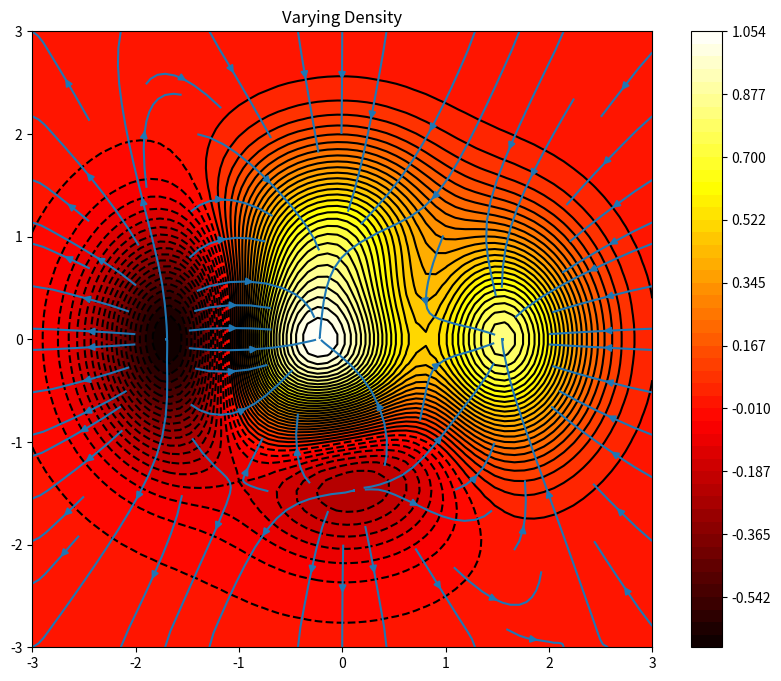

Source code (Python):
# -*- coding: utf-8 -*-
"""
Created on Tue Apr 14 22:14:02 2020

@author: user
"""
import numpy as np
import matplotlib.pyplot as plt
from matplotlib import animation
import copy

n = 64
map_size = 6
unit_size = map_size/n

time = 100
dt = 0.1

x = np.linspace(-map_size/2, map_size/2, n)
y = np.linspace(-map_size/2, map_size/2, n)
X,Y = np.meshgrid(x, y)

T = [[0 for i in range(n)] for j in range(n)]
for i in range(n):
    for j in range(n):
        if (i-32)**2+(j-32)**2 < 100:
            T[i][j] = 100
        if (i-32)**2+(j-63)**2 < 400:
            T[i][j] = None
        if (i-32)**2+j**2 < 400:
            T[i][j] = None
            
T = (1 - X / 2 + X**5 + Y**3) * np.exp(-X**2 - Y**2)
            
n=64
def Grad(field):
    Gradient = [[[0 for i in range(n)] for j in range(n)]for k in range(2)]
    for i in range(n):
        for j in range(n):
            if field[i][j] != None:
                G = 0
                num = 0
                try:
                    G += field[i][j]-field[i][j-1]
                    num += 1
                except:
                    pass
                    
                try:
                    G += field[i][j+1]-field[i][j]
                    num += 1
                except:
                    pass
                Gradient[0][i][j]=G/(num*(unit_size))
                
                G = 0
                num = 0
                try:
                    G += field[i][j]-field[i-1][j]
                    num += 1
                except:
                    pass
                
                try:
                    G += field[i+1][j]-field[i][j]
                    num += 1
                except:
                    pass
                Gradient[1][i][j] = G/(num*(unit_size))
            else:
                Gradient[0][i][j] = np.nan
                Gradient[1][i][j] = np.nan
                
    return Gradient

G_T = np.array(Grad(T))

level = np.linspace(T.reshape(-1,1).min(), T.reshape(-1,1).max(), 50)

fig = plt.figure(figsize=(10, 8))

#  Varying density along a streamline
ax0 = plt.axes(xlim=(-map_size/2, map_size/2), ylim=(-map_size/2, map_size/2))
cp = ax0.contourf(X, Y, T, 8, levels = level, cmap = 'hot')
ax0.contour(X, Y, T, 8, colors='black',levels = level, linewidth=.5)
fig.colorbar(cp)  
ax0.streamplot(X, Y, G_T[0], G_T[1], density=[.5, 1])
ax0.set_title('Varying Density')
plt.show()